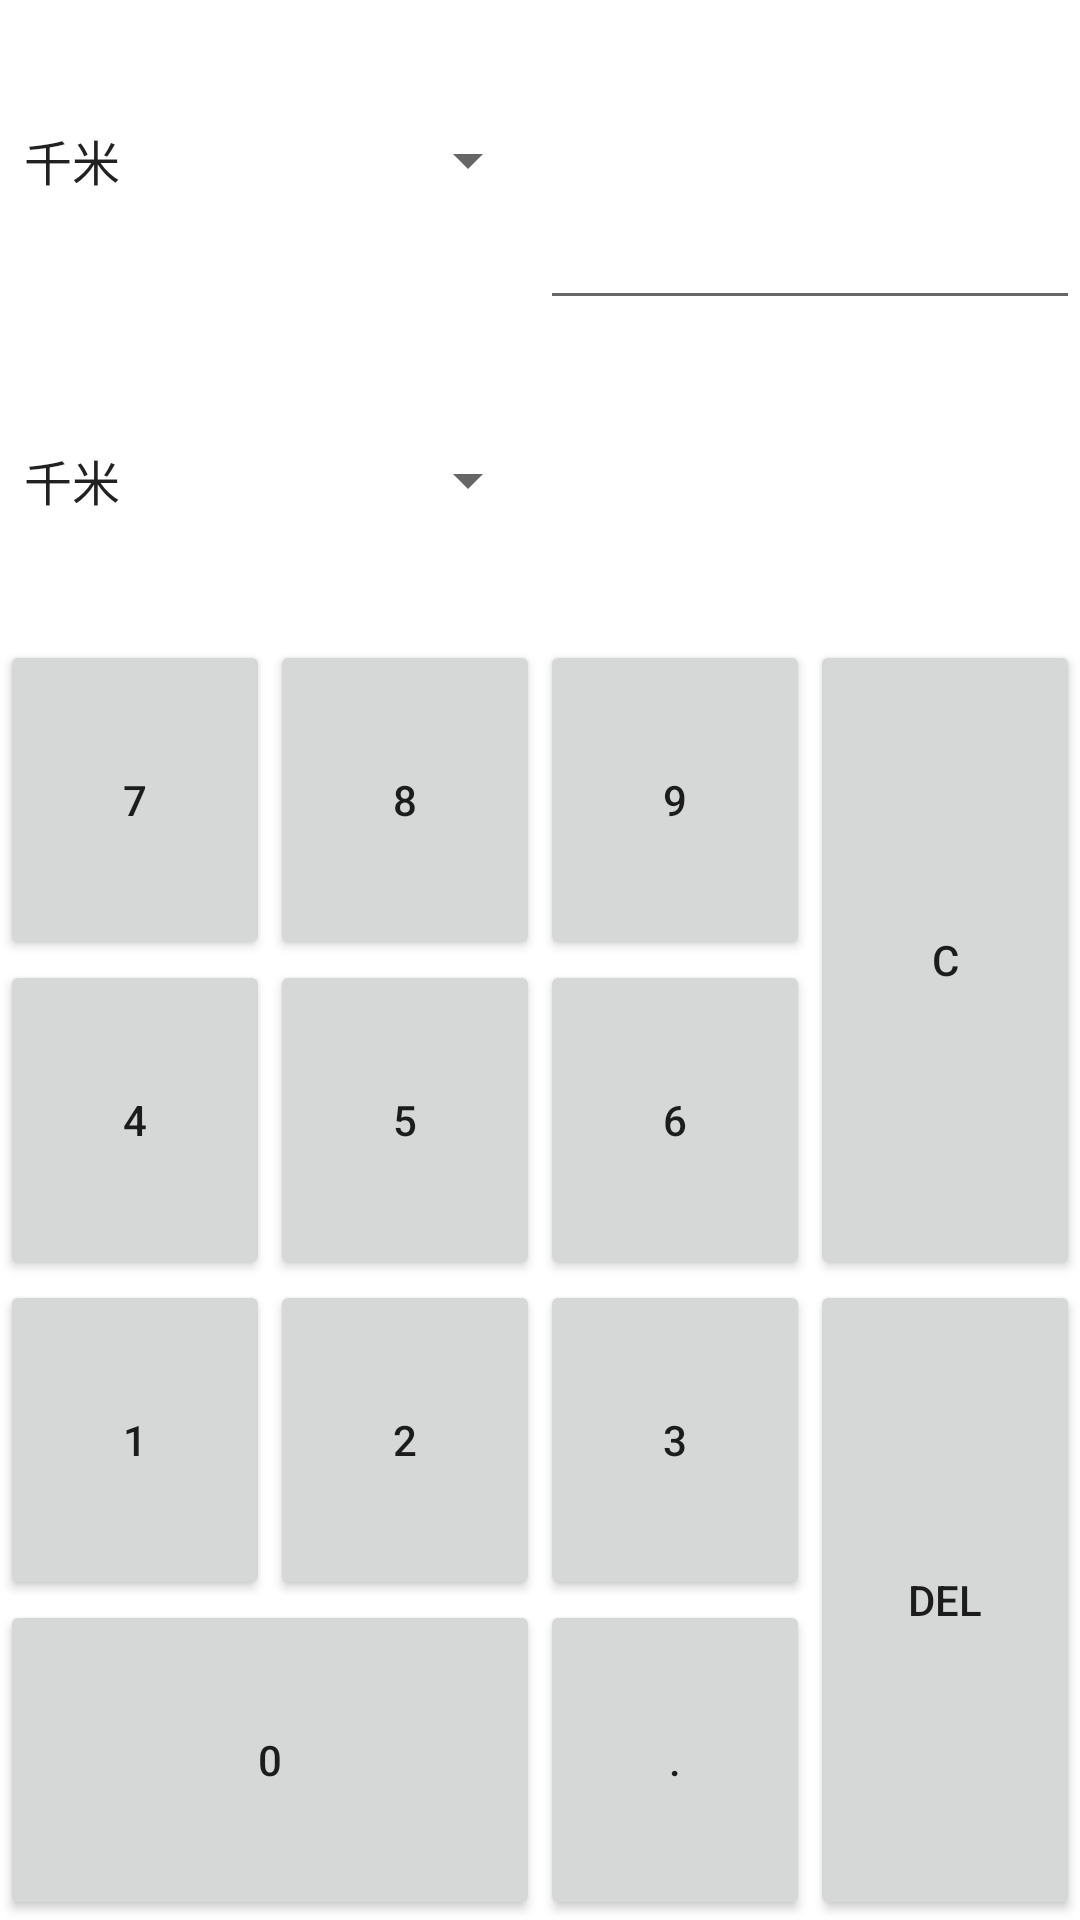

The Android layout XML behind this screen, and the referenced resources:
<!-- AndroidManifest.xml: application theme Theme.JavaCalculator -->
<!-- res/layout/activity_unit_change.xml -->
<?xml version="1.0" encoding="utf-8"?>
<GridLayout xmlns:android="http://schemas.android.com/apk/res/android"
    xmlns:tools="http://schemas.android.com/tools"
    android:layout_width="match_parent"
    android:layout_height="match_parent"
    tools:context=".UnitChangeActivity"
    android:columnCount="4"
    android:rowCount="6">

    <Spinner
        android:layout_width="0dp"
        android:layout_height="0dp"
        android:id="@+id/spinnerStart"
        android:layout_rowWeight="1"
        android:layout_columnWeight="1"
        android:layout_columnSpan="2"
        android:textSize="50sp"
        android:entries="@array/spinArr"/>

    <EditText
        android:layout_width="0dp"
        android:layout_height="0dp"
        android:layout_rowWeight="1"
        android:layout_columnWeight="1"
        android:layout_columnSpan="2"
        android:id="@+id/unitStart"
        android:maxLines="2"
        android:textSize="50sp"/>

    <Spinner
        android:layout_width="0dp"
        android:layout_height="0dp"
        android:id="@+id/spinnerDest"
        android:layout_rowWeight="1"
        android:layout_columnWeight="1"
        android:layout_columnSpan="2"
        android:textSize="50sp"
        android:entries="@array/spinArr"/>

    <TextView
        android:layout_width="0dp"
        android:layout_height="0dp"
        android:id="@+id/unitDest"
        android:layout_rowWeight="1"
        android:layout_columnWeight="1"
        android:textSize="50sp"
        android:maxLines="2"
        android:layout_columnSpan="2" />

    <Button
        android:layout_width="0dp"
        android:layout_height="0dp"
        android:text="7"
        android:id="@+id/btn_7"
        android:layout_rowWeight="1"
        android:layout_columnWeight="1" />

    <Button
        android:layout_width="0dp"
        android:layout_height="0dp"
        android:text="8"
        android:id="@+id/btn_8"
        android:layout_rowWeight="1"
        android:layout_columnWeight="1" />

    <Button
        android:layout_width="0dp"
        android:layout_height="0dp"
        android:text="9"
        android:id="@+id/btn_9"
        android:layout_rowWeight="1"
        android:layout_columnWeight="1" />

    <Button
        android:layout_width="0dp"
        android:layout_height="0dp"
        android:text="@string/clean"
        android:id="@+id/btn_clear"
        android:layout_rowWeight="1"
        android:layout_columnWeight="1"
        android:layout_rowSpan="2"/>

    <Button
        android:layout_width="0dp"
        android:layout_height="0dp"
        android:text="4"
        android:id="@+id/btn_4"
        android:layout_rowWeight="1"
        android:layout_columnWeight="1" />

    <Button
        android:layout_width="0dp"
        android:layout_height="0dp"
        android:text="5"
        android:id="@+id/btn_5"
        android:layout_rowWeight="1"
        android:layout_columnWeight="1" />

    <Button
        android:layout_width="0dp"
        android:layout_height="0dp"
        android:text="6"
        android:id="@+id/btn_6"
        android:layout_rowWeight="1"
        android:layout_columnWeight="1" />

    <Button
        android:layout_width="0dp"
        android:layout_height="0dp"
        android:text="1"
        android:id="@+id/btn_1"
        android:layout_rowWeight="1"
        android:layout_columnWeight="1" />
    <Button
        android:layout_width="0dp"
        android:layout_height="0dp"
        android:text="2"
        android:id="@+id/btn_2"
        android:layout_rowWeight="1"
        android:layout_columnWeight="1" />
    <Button
        android:layout_width="0dp"
        android:layout_height="0dp"
        android:text="3"
        android:id="@+id/btn_3"
        android:layout_rowWeight="1"
        android:layout_columnWeight="1" />
    <Button
        android:layout_width="0dp"
        android:layout_height="0dp"
        android:text="@string/delete"
        android:id="@+id/btn_del"
        android:layout_rowWeight="1"
        android:layout_columnWeight="1"
        android:layout_rowSpan="2"/>
    <Button
        android:layout_width="0dp"
        android:layout_height="0dp"
        android:text="0"
        android:id="@+id/btn_0"
        android:layout_rowWeight="1"
        android:layout_columnWeight="1"
        android:layout_columnSpan="2"/>
    <Button
        android:layout_width="0dp"
        android:layout_height="0dp"
        android:text="@string/point"
        android:id="@+id/btn_point"
        android:layout_rowWeight="1"
        android:layout_columnWeight="1" />
</GridLayout>
<!-- resources referenced by this layout -->
<resources>
  <string-array name="spinArr">
          <item>千米</item>
          <item>米</item>
      </string-array>
  <string name="clean">c</string>
  <string name="delete">Del</string>
  <string name="point">.</string>
  <style name="Theme.JavaCalculator" parent="Theme.MaterialComponents.DayNight.DarkActionBar">
          
          <item name="colorPrimary">@color/purple_500</item>
          <item name="colorPrimaryVariant">@color/purple_700</item>
          <item name="colorOnPrimary">@color/white</item>
          
          <item name="colorSecondary">@color/teal_200</item>
          <item name="colorSecondaryVariant">@color/teal_700</item>
          <item name="colorOnSecondary">@color/black</item>
          
          <item name="android:statusBarColor" tools:targetApi="l">?attr/colorPrimaryVariant</item>
          
      </style>
  <!-- not gathered from this repository: default colours our renderer supplied (Android Studio template values) -->
  <color name="purple_500">#FF6200EE</color>
  <color name="purple_700">#FF3700B3</color>
  <color name="teal_200">#FF03DAC5</color>
  <color name="teal_700">#FF018786</color>
  <color name="black">#FF000000</color>
  <color name="white">#FFFFFFFF</color>
</resources>
